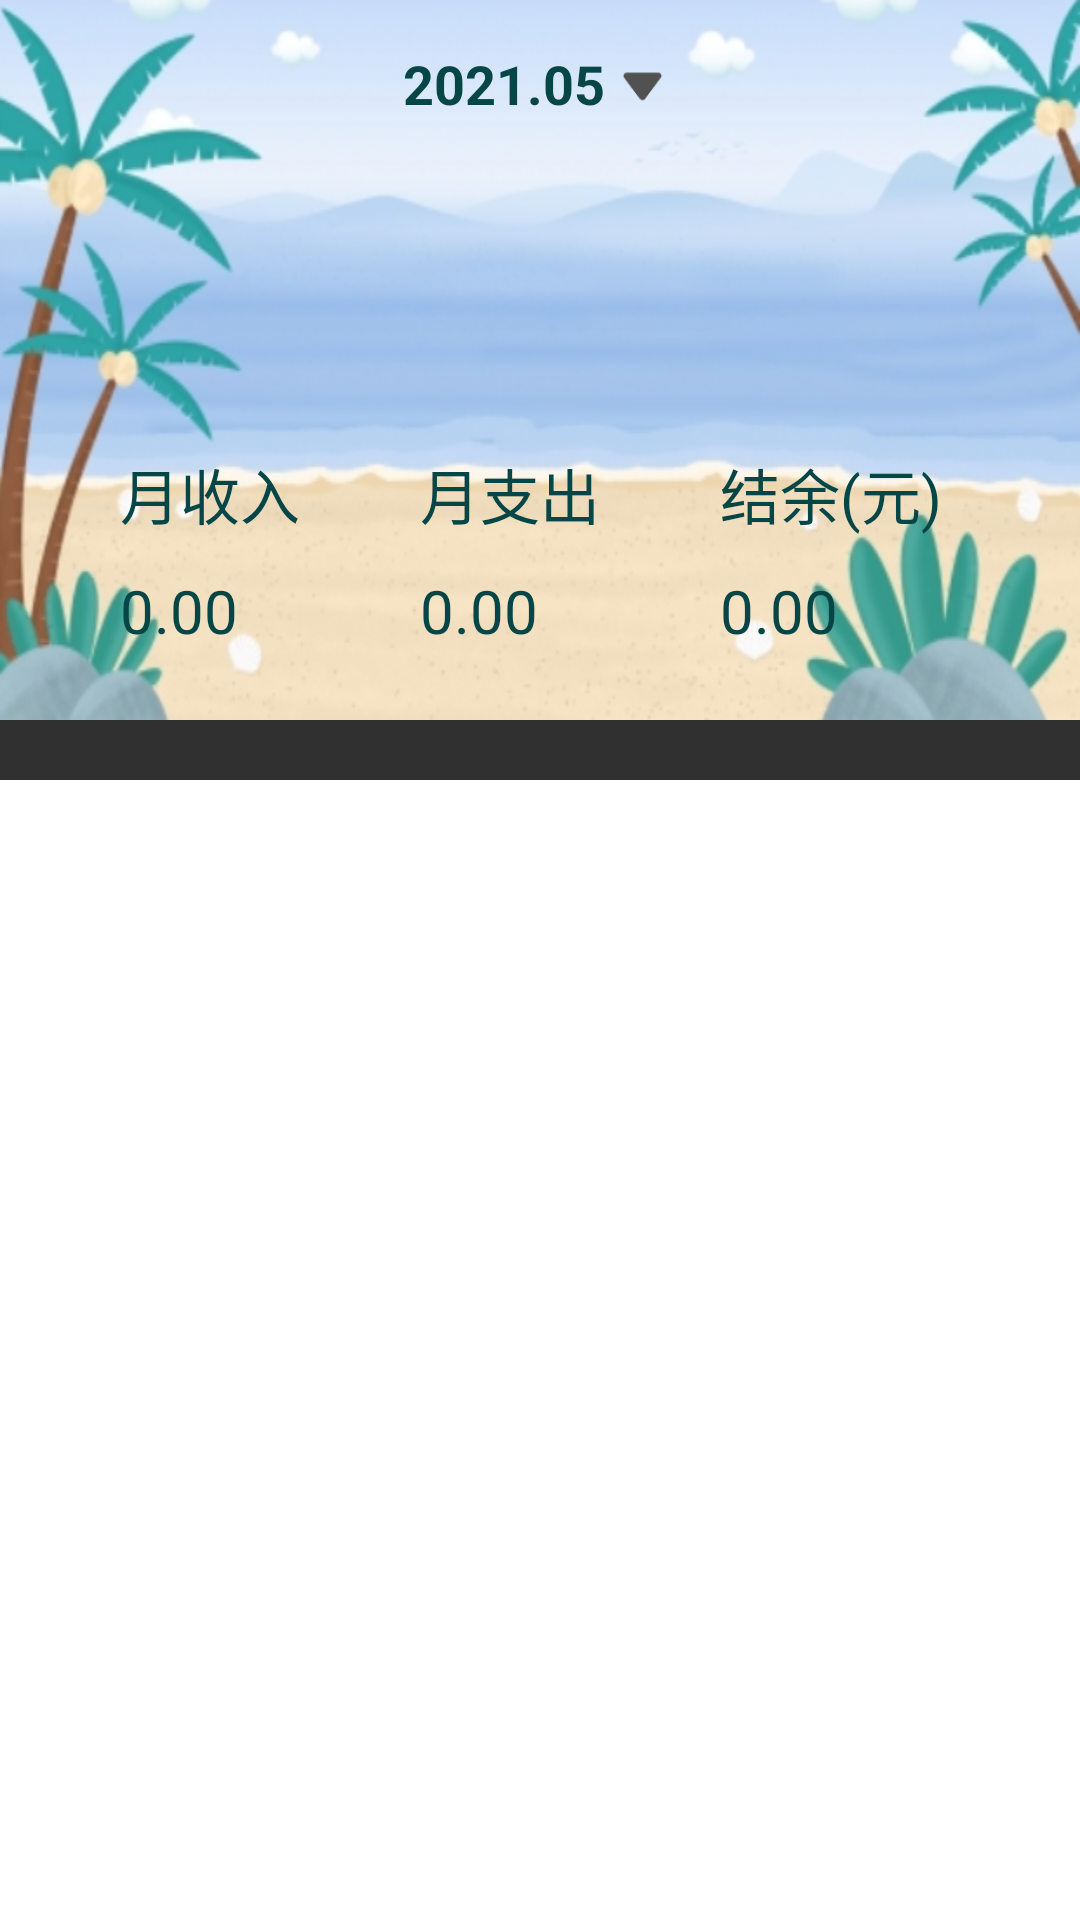

Produce the Android XML layout that renders to this screen, including the resource entries it uses.
<!-- AndroidManifest.xml: application theme Theme.AppCompat.NoActionBar -->
<!-- res/layout/fragment_flow.xml -->
<?xml version="1.0" encoding="utf-8"?>
<androidx.coordinatorlayout.widget.CoordinatorLayout
    xmlns:android="http://schemas.android.com/apk/res/android"
    xmlns:app="http://schemas.android.com/apk/res-auto"
    xmlns:tools="http://schemas.android.com/tools"
    android:layout_width="match_parent"
    android:layout_height="match_parent"
    >
    <com.google.android.material.appbar.AppBarLayout
        android:id="@+id/abLayout"
        android:layout_width="match_parent"
        android:layout_height="240dp">

        <com.google.android.material.appbar.CollapsingToolbarLayout
            android:layout_width="match_parent"
            android:layout_height="match_parent"
            android:background="@drawable/top_image"
            app:collapsedTitleGravity="left"
            app:contentScrim="#50BBBB"
            app:expandedTitleGravity="left|bottom"
            app:expandedTitleMarginBottom="10dp"
            app:layout_scrollFlags="scroll|exitUntilCollapsed"
            app:expandedTitleTextAppearance="@style/ToolBarTitleText"
            app:collapsedTitleTextAppearance="@style/ToolBarTitleText"
            app:titleEnabled="false">
            <LinearLayout
                android:layout_width="300dp"
                android:layout_height="80dp"
                android:layout_marginTop="150dp"
                android:orientation="horizontal"
                android:layout_marginLeft="40dp"
                >
                <LinearLayout
                    android:layout_width="0dp"
                    android:layout_height="80dp"
                    android:layout_weight="1"
                    android:orientation="vertical"
                    >

                    <TextView
                        android:layout_width="wrap_content"
                        android:layout_height="40dp"
                        android:text="月收入"
                        android:textSize="20dp"
                        android:textColor="#074646"
                        />

                    <TextView
                        android:id="@+id/month_income"
                        android:layout_width="wrap_content"
                        android:layout_height="wrap_content"
                        android:text="0.00"
                        android:textSize="20dp"
                        android:textColor="#074646"
                        />
                </LinearLayout>
                <LinearLayout
                    android:layout_width="0dp"
                    android:layout_height="80dp"
                    android:layout_weight="1"
                    android:orientation="vertical"
                    >
                    <TextView
                        android:layout_width="wrap_content"
                        android:layout_height="40dp"
                        android:text="月支出"
                        android:textSize="20dp"
                        android:textColor="#074646"
                        />
                    <TextView
                        android:id="@+id/month_outcome"
                        android:layout_width="wrap_content"
                        android:layout_height="wrap_content"
                        android:text="0.00"
                        android:textSize="20dp"
                        android:textColor="#074646"
                        />


                </LinearLayout>
                <LinearLayout
                    android:layout_width="0dp"
                    android:layout_height="80dp"
                    android:layout_weight="1"
                    android:orientation="vertical"
                    >
                    <TextView
                        android:layout_width="wrap_content"
                        android:layout_height="40dp"
                        android:text="结余(元)"
                        android:textSize="20dp"
                        android:textColor="#074646"
                        />
                    <TextView
                        android:id="@+id/month_remain"
                        android:layout_width="wrap_content"
                        android:layout_height="wrap_content"
                        android:text="0.00"
                        android:textSize="20dp"
                        android:textColor="#074646"
                        />


                </LinearLayout>




            </LinearLayout>



            <androidx.appcompat.widget.Toolbar
                android:id="@+id/tb_main"
                android:layout_width="match_parent"
                android:layout_height="?attr/actionBarSize"
                android:gravity="center_horizontal"
                android:minHeight="?attr/actionBarSize"
                app:layout_collapseMode="pin"
                app:title="@null">
                <LinearLayout
                    android:id="@+id/top_date"
                    android:layout_width="match_parent"
                    android:layout_height="match_parent"
                    android:gravity="center"
                    android:layout_marginRight="20dp"

                    >
                    <TextView
                        android:id="@+id/top_tv"
                        android:layout_width="wrap_content"
                        android:layout_height="wrap_content"
                        android:layout_gravity="center"
                        android:text="2021.05"
                        android:textSize="18dp"
                        android:textColor="#074646"
                        android:textStyle="bold" />
                    <ImageView
                        android:layout_width="15dp"
                        android:layout_height="15dp"
                        android:src="@drawable/date_bottom"
                        android:layout_marginLeft="5dp"
                        android:layout_marginTop="1dp"
                        />


                </LinearLayout>
            </androidx.appcompat.widget.Toolbar>
        </com.google.android.material.appbar.CollapsingToolbarLayout>
    </com.google.android.material.appbar.AppBarLayout>

            <androidx.recyclerview.widget.RecyclerView
                android:id="@+id/rv_list"
                android:layout_width="match_parent"
                android:layout_height="match_parent"
                android:layout_marginTop="20dp"
                android:background="#fff"
                app:layout_behavior="@string/appbar_scrolling_view_behavior"

                />

</androidx.coordinatorlayout.widget.CoordinatorLayout>
<!-- resources referenced by this layout -->
<resources>
  <!-- drawable date_bottom: png bitmap (drawable-xhdpi, 838 bytes) -->
  <!-- drawable top_image: png bitmap (drawable-xhdpi, 257191 bytes) -->
  <style name="ToolBarTitleText" parent="TextAppearance.AppCompat.Medium">
          <item name="android:textColor">#ffffffff</item>
          <item name="android:textSize">18dp</item>
          <item name="android:textStyle">bold</item>
      </style>
</resources>
